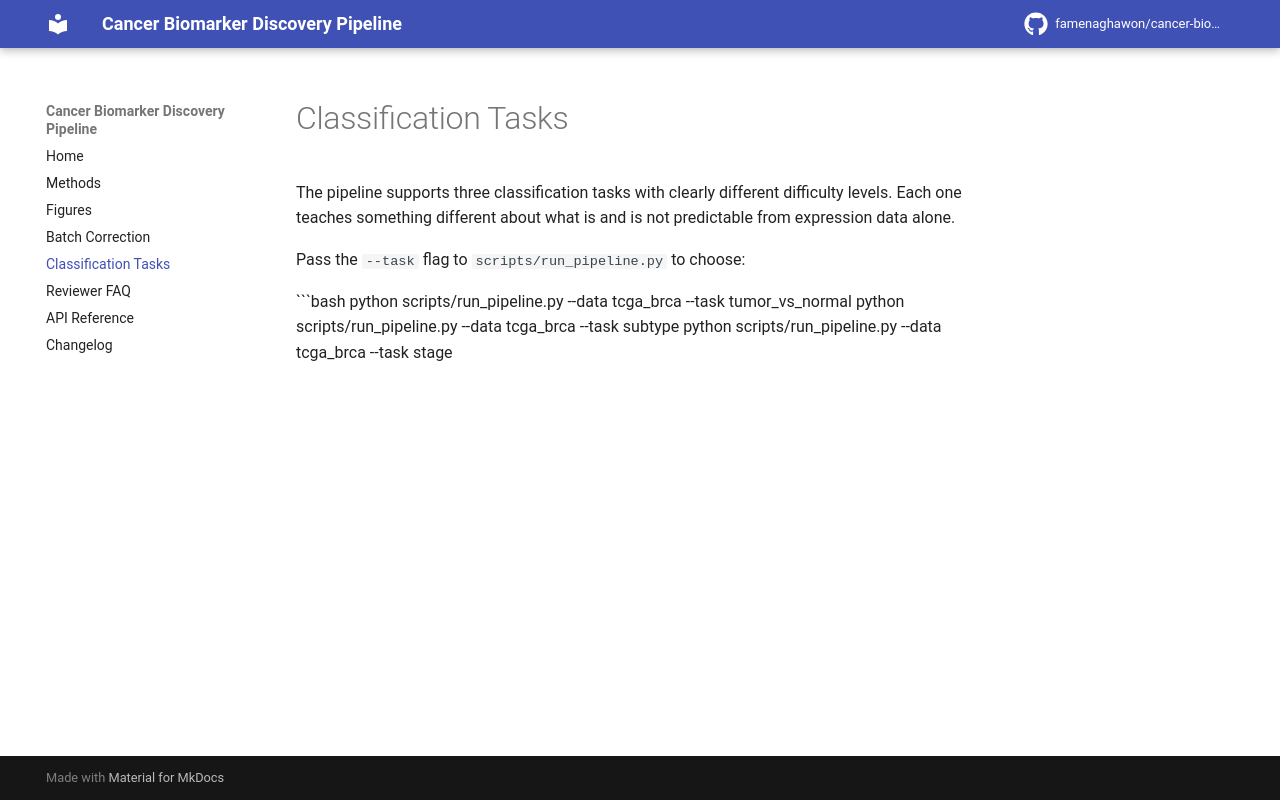

repository: famenaghawon/cancer-biomarker-discovery · page: tasks/index.html · generator: mkdocs

# Classification Tasks

The pipeline supports three classification tasks with clearly different difficulty levels. Each one teaches something different about what is and is not predictable from expression data alone.

Pass the `--task` flag to `scripts/run_pipeline.py` to choose:

```bash
python scripts/run_pipeline.py --data tcga_brca --task tumor_vs_normal
python scripts/run_pipeline.py --data tcga_brca --task subtype
python scripts/run_pipeline.py --data tcga_brca --task stage
